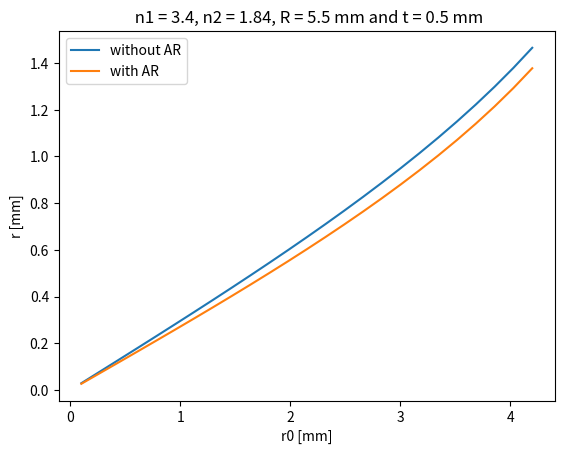
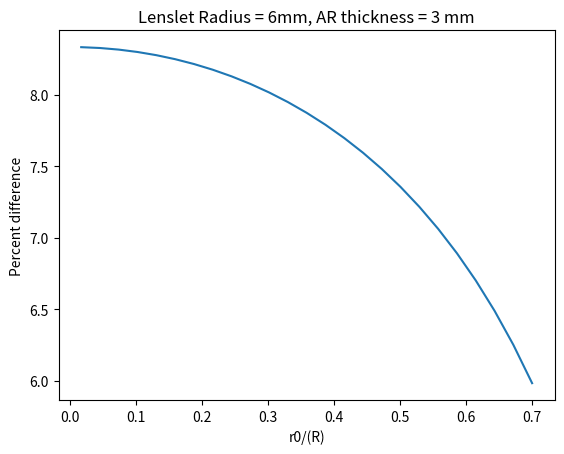
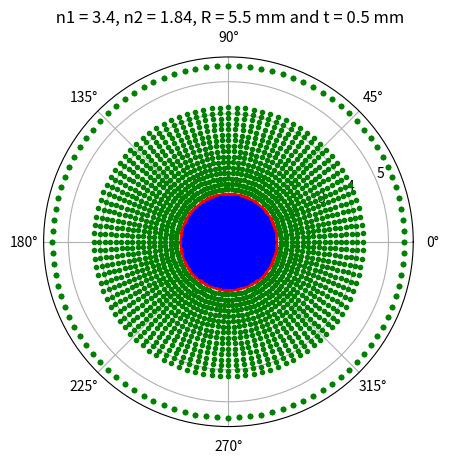

Write Python code to recreate these figures, in order.
# This code is an attempt to analyze the effect of thick AR coatings
# [redacted]
# Last updated October 2021

import math
from math import sin, cos, asin, acos, tan
import numpy as np
from matplotlib import pyplot as plt
pi = math.pi

def main():
    print("Let's see how thick AR coatings can be")
    
    # CONSTANTS
    n1 = 3.4
    n2 = math.sqrt(n1)
    R = 5.5 # [mm] radius of lenslet
    t = 0.5 # [mm] thickness of single-layer AR coating
    my_title = " n1 = " + str(n1) + ", n2 = " + str(int(n2*100)/100) + ", R = " + str(R) + " mm and t = " + str(t) + " mm"
      
    # make a loop
    npoints = 25
    r0_array = np.linspace(0.1, 4.2, npoints) 
    r_lens_array = np.zeros(npoints) # initialize array
    r_ar_array = np.zeros(npoints) # initialize array
    difference_array = np.zeros(npoints)
    print("r0 array: ", r0_array)
    
    for i in range(0,npoints):
        r0 = r0_array[i]
        
        r_lens = ray_path_lens_only(r0, R+t, n1) # just the lenslet
        r_ar = ray_path_single_ar(r0, R, t, n1, n2) # lenslet with AR machined into it
        
        
        difference_array[i] = abs( (r_lens-r_ar) / r_lens) * 100
        r_lens_array[i] = r_lens
        r_ar_array[i] = r_ar
        
    
    # plot results
    plt.figure(1)
    plt.plot(r0_array, r_lens_array, label="without AR")
    plt.plot(r0_array, r_ar_array, label="with AR")
    plt.xlabel("r0 [mm]")
    plt.ylabel("r [mm]")    
    plt.title(my_title)
    #plt.title("Lenslet Radius = 6mm, AR thickness = 3 mm")
    plt.legend()
    
    plt.figure(2)
    plt.plot(r0_array/(R+t) , difference_array)
    plt.xlabel("r0/(R)")
    plt.ylabel("Percent difference")
    plt.title("Lenslet Radius = 6mm, AR thickness = 3 mm")
    
    
    #plot projection
    plt.figure(4)
    plot_projection(R, r0_array, 'g.')
    plot_projection(R, r_lens_array, 'r.')
    plot_projection(R, r_ar_array, 'b.')
    plt.title(my_title)
    
    plt.show()
    
    print("The end.")
    
    
#################################### 

def plot_projection(R, r_array, color):
    
    n_angles = 100
    theta_array = np.linspace(0, 2*pi - 2*pi/n_angles, n_angles)
    
    for theta in theta_array:
        plt.polar(theta, R, 'g.')
        
        for r in r_array:
            plt.polar(theta, r, color)

    
    return 0
    

def degrees(angle_in_radians):
    return angle_in_radians * 180/pi  
  
def ray_path_lens_only(r0:float, R:float, n1:float):
    """[summary]

    Args:
        r0 (float): horizontal distance from center of hemisphere
        R (float): radius of lens
        n1 (float): index of refraction of lens
    """
    
    # calculate incidence angle on lenslet 
    # we are assuming rays come vertically down
    theta0 = asin(r0/R)
    
    # Snell's law
    theta1 = asin( sin(theta0)/ n1)
    
    # calculate beta
    beta = pi/2 - theta1 + theta0
    
    # calculate location of ray from the center of hemisphere
    r = R * sin(theta1) / sin(beta)
    
    # outputs
    #print("Theta 0: %.1f " %(degrees(theta0)) )
    #print("Theta 1: %.1f " %(degrees(theta1)) )
    #print("r0: %4.2f  r: %4.2f " %(r0, r))
    
    return r


def ray_path_single_ar(r0:float, R:float, t:float, n1:float, n2:float):
    """This code approximates the path of a ray thorugh a lenslet coated with an AR

    Args:
        r0 (float): horizontal distance of incoming ray from center of hemisphere
        R (float): radius of lens
        t (float): thickness of AR
        n1 (float): index of refraction of lens
        n2 (float): index of refraction of AR
    """
    
    # calculate incident angle on AR
    theta0 = asin(r0/(R+t))
    
    # snells law at the vacuum/ar interface
    theta02 = asin(sin(theta0)/n2)
    
    # calculate *approximate* distance covered by ray through the AR
    l = t/cos(theta02)
    
    # *approximate* theta21 as theta02, where theta21 is the incident angle on the lenslet.
    theta21 = theta02
    
    # snell's law at the lenslet/ar interface
    theta1 = asin(n2/n1 * sin(theta21))
    
    # Now we need to find the distance from incident angle to center of hemisphere again (r1)
    phi = theta0 - theta02
    y = l * sin(phi)
    
    r1 = r0 - y
    
    # finally, we can find r
    psi = asin(r1/R)
    beta = pi/2 - theta1 + psi
    
    r = R * sin(theta1)/sin(beta)
    
    return r
    
    
    
    

if __name__ == "__main__":
    main()